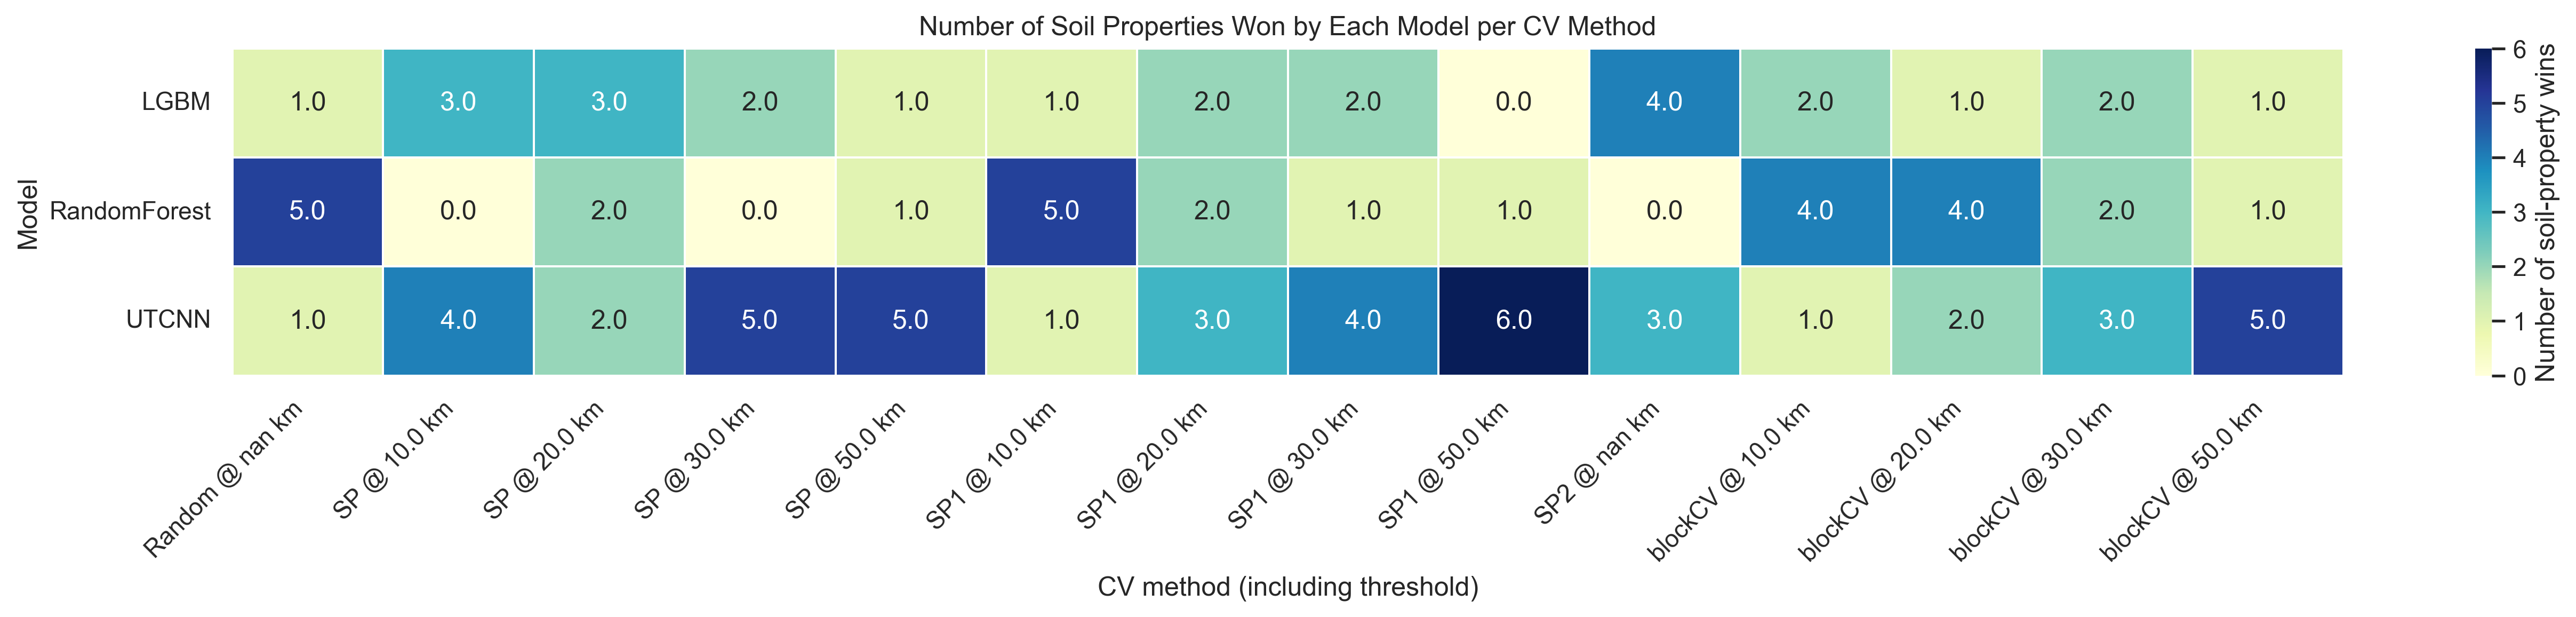

Data behind this chart, as committed beside it:
model, Random @ nan km, SP @ 10.0 km, SP @ 20.0 km, SP @ 30.0 km, SP @ 50.0 km, SP1 @ 10.0 km, SP1 @ 20.0 km, SP1 @ 30.0 km, SP1 @ 50.0 km, SP2 @ nan km, blockCV @ 10.0 km, blockCV @ 20.0 km, blockCV @ 30.0 km, blockCV @ 50.0 km
LGBM, 1.0, 3.0, 3.0, 2.0, 1.0, 1.0, 2.0, 2.0, 0.0, 4.0, 2.0, 1.0, 2.0, 1.0
RandomForest, 5.0, 0.0, 2.0, 0.0, 1.0, 5.0, 2.0, 1.0, 1.0, 0.0, 4.0, 4.0, 2.0, 1.0
UTCNN, 1.0, 4.0, 2.0, 5.0, 5.0, 1.0, 3.0, 4.0, 6.0, 3.0, 1.0, 2.0, 3.0, 5.0
